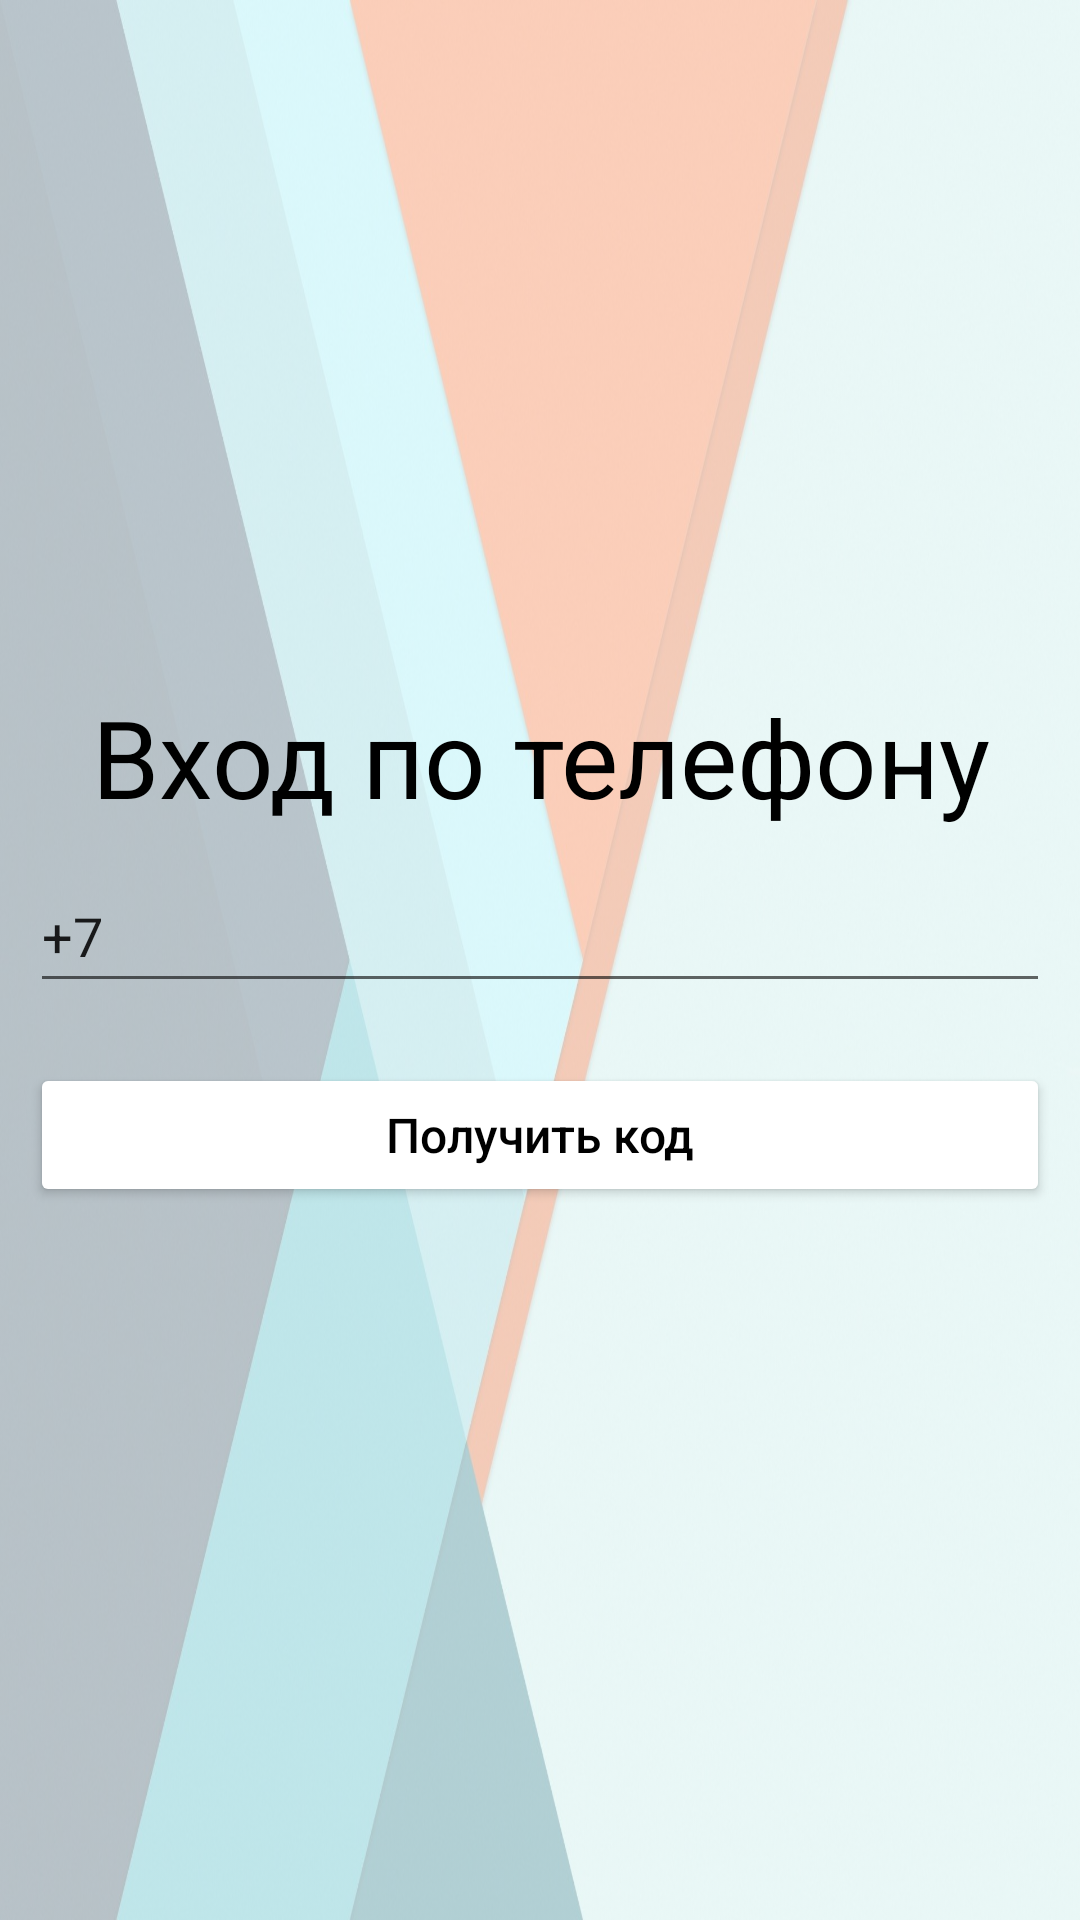

Layout XML and referenced resources for this Android screen:
<!-- AndroidManifest.xml: application theme Theme.TapScrolling -->
<!-- res/layout/activity_phone.xml -->
<?xml version="1.0" encoding="utf-8"?>
<androidx.constraintlayout.widget.ConstraintLayout xmlns:android="http://schemas.android.com/apk/res/android"
    xmlns:app="http://schemas.android.com/apk/res-auto"
    xmlns:tools="http://schemas.android.com/tools"
    android:layout_width="match_parent"
    android:layout_height="match_parent"
    android:background="@drawable/background_auth"
    android:backgroundTint="@color/white_50"
    android:backgroundTintMode="multiply"
    tools:context=".activities.PhoneActivity">

    <LinearLayout
        android:layout_width="match_parent"
        android:layout_height="wrap_content"
        android:orientation="vertical"
        app:layout_constraintBottom_toBottomOf="parent"
        app:layout_constraintEnd_toEndOf="parent"
        app:layout_constraintStart_toStartOf="parent"
        app:layout_constraintTop_toTopOf="parent">


        <TextView
            android:id="@+id/textView4"
            android:layout_width="match_parent"
            android:layout_height="wrap_content"
            android:text="Вход по телефону"
            android:textAlignment="center"
            android:textColor="@color/black"
            android:textSize="36sp" />

        <EditText
            android:id="@+id/editTextPhone"
            android:layout_width="match_parent"
            android:layout_height="wrap_content"
            android:layout_margin="10dp"
            android:ems="10"
            android:hint="@string/phone_text"
            android:inputType="phone"
            android:minHeight="48dp"
            android:text="+7"
            tools:ignore="HardcodedText" />


        <com.google.android.material.textfield.TextInputEditText
            android:id="@+id/editTextCode"
            android:layout_width="match_parent"
            android:layout_height="wrap_content"
            android:layout_margin="10dp"
            android:ems="10"
            android:hint="Введите код из СМС"
            android:inputType="number"
            android:minHeight="48dp"
            android:visibility="gone" />


        <Button
            android:id="@+id/buttonGetOTP"
            style="@style/ButtonOnRegister"
            android:layout_width="match_parent"
            android:layout_height="wrap_content"
            android:layout_margin="10dp"
            android:onClick="onClickSMSSend"
            android:text="Получить код" />

        <Button
            android:id="@+id/buttonContinuePhone"
            style="@style/ButtonOnRegister"
            android:layout_width="match_parent"
            android:layout_height="wrap_content"
            android:layout_margin="10dp"
            android:onClick="onClickPhoneContinue"
            android:text="Проверить"
            android:visibility="gone" />
    </LinearLayout>

</androidx.constraintlayout.widget.ConstraintLayout>
<!-- resources referenced by this layout -->
<resources>
  <color name="black">#000000</color>
  <color name="white_50">#50FFFFFF</color>
  <!-- drawable background_auth: jpg bitmap (drawable-v24, 153846 bytes) -->
  <string name="phone_text">Введите номер телефона</string>
  <style name="ButtonOnRegister">
          <item name="android:layout_marginTop">10dp</item>
          <item name="android:layout_marginStart">20dp</item>
          <item name="android:layout_marginEnd">20dp</item>
          <item name="android:textAllCaps">false</item>
          <item name="android:textSize">16sp</item>
          <item name="android:padding">10dp</item>
          <item name="cornerRadius">30dp</item>
          <item name="android:textColor">@color/black</item>
          <item name="android:backgroundTint">@color/white</item>
      </style>
  <style name="Theme.TapScrolling" parent="Theme.MaterialComponents.DayNight.DarkActionBar">
  
          
          <item name="colorPrimary">@color/purple_500</item>
          <item name="colorPrimaryVariant">@color/blue</item>
          <item name="colorOnPrimary">@color/gray_50</item>
          
          <item name="colorSecondary">@color/teal_200</item>
          <item name="colorSecondaryVariant">@color/teal_700</item>
          <item name="colorOnSecondary">@color/black</item>
          
          <item name="android:statusBarColor">@color/gray_50</item>
          <item name="android:navigationBarColor">@color/gray_50</item>
  
          
  
      </style>
  <color name="white">#FFFFFF</color>
  <color name="purple_500">#FF6200EE</color>
  <color name="blue">#080BA5</color>
  <color name="gray_50">#50999999</color>
  <color name="teal_200">#FF03DAC5</color>
  <color name="teal_700">#FF018786</color>
</resources>
